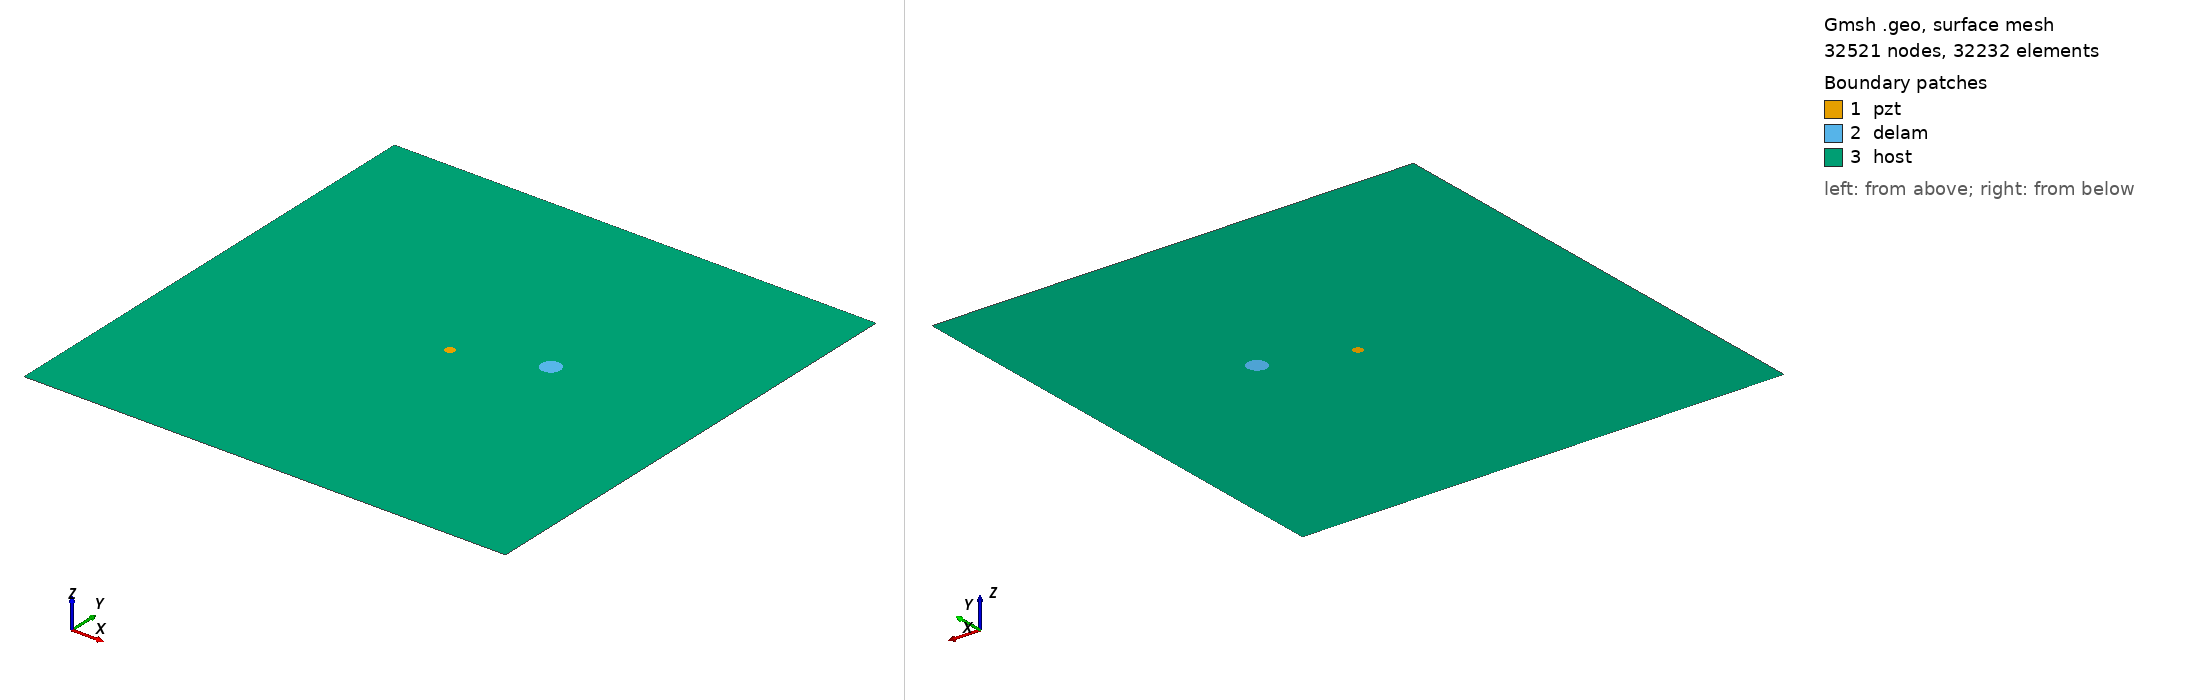

Gmsh geometry script, surface-meshed: 32521 nodes, 32232 surface elements. Boundary patches (legend numbers): 1 pzt, 2 delam, 3 host. Left view from above one corner, right view from below the opposite corner. Legend entries are the model's physical surfaces. The drawing asked Gmsh for element sizes between 1% and 20% of the model's largest extent; the script's own settings can give other sizes.

=== m2_32_delam1_position_no_57_a_10mm_b_10mm_angle_0.geo (drawn) ===
SetFactory("OpenCASCADE");
L=0.500000; 
W=0.500000; 
a=0.010000; 
b=0.010000; 
x=0.333333; 
y=0.277778; 
alpha=0.000000 *Pi; 
r=0.005000; 
xpzt=0.250000; 
ypzt=0.250000; 
//+
Point(1) = {0, 0, 0, 1.0};
//+
Point(2) = {L, 0, 0, 1.0};
//+
Point(3) = {L, W, 0, 1.0};
//+
Point(4) = {0, W, 0, 1.0};
//+
Line(1) = {1, 2};
//+
Line(2) = {2, 3};
//+
Line(3) = {3, 4};
//+
Line(4) = {4, 1};
//+
Circle(5) = {xpzt, ypzt, -0, r, 0, 2*Pi};
//+
Ellipse(6) = {x, y, -0, a, b, 0, 2*Pi};
//+
Rotate {{0, 0, 1}, {x, y, 0}, alpha} {
  Curve{6}; 
}
//+
Curve Loop(1) = {4, 1, 2, 3};
//+
Curve Loop(2) = {6};
//+
Curve Loop(3) = {5};
//+
Curve Loop(4) = {6};
//+
Curve Loop(5) = {5};
//+
Plane Surface(1) = {5};
//+
Plane Surface(2) = {4};
//+
Plane Surface(3) = {1, 2, 3};
//+
Point(9) = {xpzt, ypzt, 0, 1.0};
//+
Point{9} In Surface {1};// mesh node at centre of pzt
//+
Physical Surface("pzt") = {1};
//+
Physical Surface("delam") = {2};
//+
Physical Surface("host") = {3};

Mesh.Algorithm = 6; // Frontal
Mesh.CharacteristicLengthFactor = 0.070000;
Mesh.CharacteristicLengthMin = 0.001000;
Mesh.CharacteristicLengthMax = 0.200000;
Mesh.RecombineAll = 1; // Apply recombination algorithm
Mesh.SubdivisionAlgorithm = 1; // 1: all quadrangles
Mesh.Smoothing = 1;
